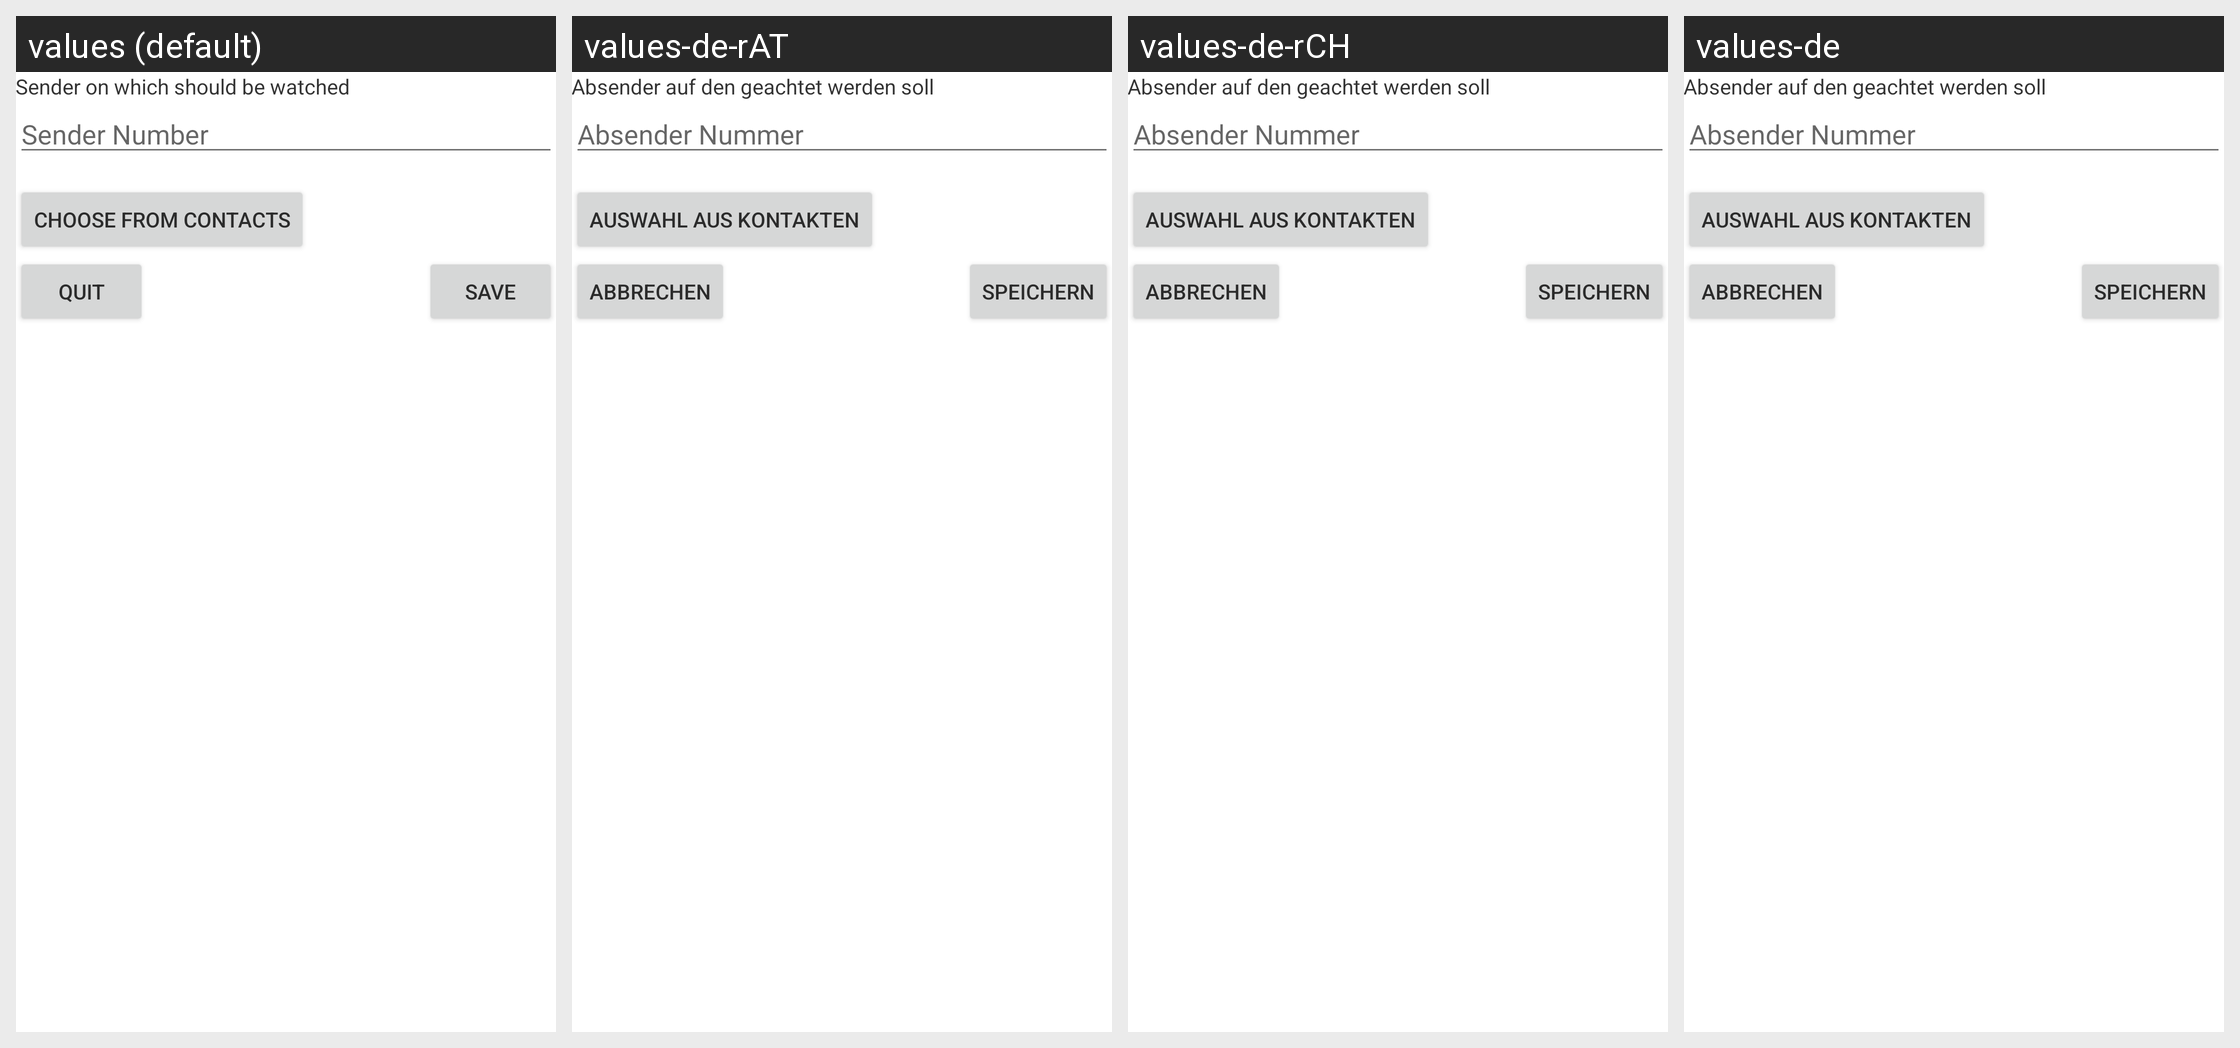

The Android screen above is rendered under several locales of the same app. Produce the string resources it draws, with the default and per-locale values.
Android screen res/layout/activity_sender_selection.xml rendered under 4 locales, left to right: values (default), values-de-rAT, values-de-rCH, values-de. Device: Nexus 5 (rendered at 1080×1920; each locale shown at half size, 540×960, under a caption strip naming it); theme AppTheme.
Other locales in the repository, not shown: values-en.
Strings drawn on this screen, with the default value and each locale's value (text and hints the layout hard-codes, and strings that could not be matched under every locale, appear in the picture but are not listed):

activity_sender_selection_textView_description
  values: Sender on which should be watched
  values-de-rAT: Absender auf den geachtet werden soll
  values-de-rCH: Absender auf den geachtet werden soll
  values-de: Absender auf den geachtet werden soll

activity_sender_selection_editText_for_sender_information_hint_sms
  values: Sender Number
  values-de-rAT: Absender Nummer
  values-de-rCH: Absender Nummer
  values-de: Absender Nummer

general_string_button_choose_contact
  values: Choose from Contacts
  values-de-rAT: Auswahl aus Kontakten
  values-de-rCH: Auswahl aus Kontakten
  values-de: Auswahl aus Kontakten

general_string_button_quit
  values: Quit
  values-de-rAT: Abbrechen
  values-de-rCH: Abbrechen
  values-de: Abbrechen

general_string_button_save
  values: Save
  values-de-rAT: Speichern
  values-de-rCH: Speichern
  values-de: Speichern
